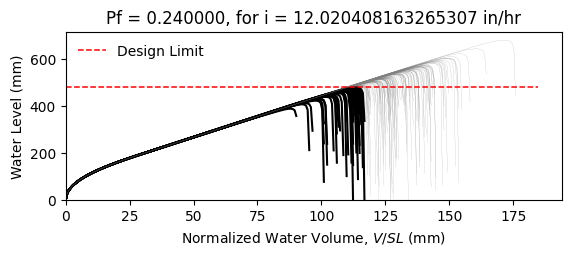

The file beside this chart, header and first rows:
W14X22, L = 360.0 in, slope = 0.020833333333333332 in/in, dead load = 6.944444444444444e-05 kip/in…
zwlim AISC Appendix 2, zwlim DAMP, zwlim Proposed for ASCE 7, zwlim Neglect Ponding, dhnom Denver, dhnom New York, dhnom New Orleans, dh Denver, dh New York, dh New Orleans, dmax
15.16, 15.45, 13.32, 15.16, 0.7395, 0.7395, 0.7395, 4.213, 4.213, 4.213, 21.98, Safe, 
15.16, 15.45, 13.32, 15.16, 0.7395, 0.7395, 0.7395, 4.213, 4.213, 4.213, 19.18, Safe, 
15.16, 15.45, 13.32, 15.16, 0.7395, 0.7395, 0.7395, 4.213, 4.213, 4.213, 18.45, Fail, 
15.16, 15.45, 13.32, 15.16, 0.7395, 0.7395, 0.7395, 4.213, 4.213, 4.213, 21.69, Safe, 
15.16, 15.45, 13.32, 15.16, 0.7395, 0.7395, 0.7395, 4.213, 4.213, 4.213, 18.19, Fail, 
15.16, 15.45, 13.32, 15.16, 0.7395, 0.7395, 0.7395, 4.213, 4.213, 4.213, 26.86, Safe, 
15.16, 15.45, 13.32, 15.16, 0.7395, 0.7395, 0.7395, 4.213, 4.213, 4.213, 20.27, Safe, 
15.16, 15.45, 13.32, 15.16, 0.7395, 0.7395, 0.7395, 4.213, 4.213, 4.213, 18.37, Fail, 
15.16, 15.45, 13.32, 15.16, 0.7395, 0.7395, 0.7395, 4.213, 4.213, 4.213, 21.19, Safe, 
15.16, 15.45, 13.32, 15.16, 0.7395, 0.7395, 0.7395, 4.213, 4.213, 4.213, 19.91, Safe, 
15.16, 15.45, 13.32, 15.16, 0.7395, 0.7395, 0.7395, 4.213, 4.213, 4.213, 17.54, Fail, 
15.16, 15.45, 13.32, 15.16, 0.7395, 0.7395, 0.7395, 4.213, 4.213, 4.213, 16.93, Fail, 
15.16, 15.45, 13.32, 15.16, 0.7395, 0.7395, 0.7395, 4.213, 4.213, 4.213, 21.39, Safe, 
15.16, 15.45, 13.32, 15.16, 0.7395, 0.7395, 0.7395, 4.213, 4.213, 4.213, 18.78, Fail, 
15.16, 15.45, 13.32, 15.16, 0.7395, 0.7395, 0.7395, 4.213, 4.213, 4.213, 21.79, Safe, 
15.16, 15.45, 13.32, 15.16, 0.7395, 0.7395, 0.7395, 4.213, 4.213, 4.213, 19.78, Safe, 
15.16, 15.45, 13.32, 15.16, 0.7395, 0.7395, 0.7395, 4.213, 4.213, 4.213, 20.44, Safe, 
15.16, 15.45, 13.32, 15.16, 0.7395, 0.7395, 0.7395, 4.213, 4.213, 4.213, 22.38, Safe, 
15.16, 15.45, 13.32, 15.16, 0.7395, 0.7395, 0.7395, 4.213, 4.213, 4.213, 18.3, Fail, 
15.16, 15.45, 13.32, 15.16, 0.7395, 0.7395, 0.7395, 4.213, 4.213, 4.213, 19.24, Safe, 
15.16, 15.45, 13.32, 15.16, 0.7395, 0.7395, 0.7395, 4.213, 4.213, 4.213, 18.22, Fail, 
15.16, 15.45, 13.32, 15.16, 0.7395, 0.7395, 0.7395, 4.213, 4.213, 4.213, 21.62, Safe, 
15.16, 15.45, 13.32, 15.16, 0.7395, 0.7395, 0.7395, 4.213, 4.213, 4.213, 22.5, Safe, 
15.16, 15.45, 13.32, 15.16, 0.7395, 0.7395, 0.7395, 4.213, 4.213, 4.213, 20.01, Safe, 
15.16, 15.45, 13.32, 15.16, 0.7395, 0.7395, 0.7395, 4.213, 4.213, 4.213, 19.13, Safe, 
15.16, 15.45, 13.32, 15.16, 0.7395, 0.7395, 0.7395, 4.213, 4.213, 4.213, 16.85, Fail, 
15.16, 15.45, 13.32, 15.16, 0.7395, 0.7395, 0.7395, 4.213, 4.213, 4.213, 21.09, Safe, 
15.16, 15.45, 13.32, 15.16, 0.7395, 0.7395, 0.7395, 4.213, 4.213, 4.213, 20.78, Safe, 
15.16, 15.45, 13.32, 15.16, 0.7395, 0.7395, 0.7395, 4.213, 4.213, 4.213, 18.39, Fail, 
15.16, 15.45, 13.32, 15.16, 0.7395, 0.7395, 0.7395, 4.213, 4.213, 4.213, 23.23, Safe, 
15.16, 15.45, 13.32, 15.16, 0.7395, 0.7395, 0.7395, 4.213, 4.213, 4.213, 20.39, Safe, 
15.16, 15.45, 13.32, 15.16, 0.7395, 0.7395, 0.7395, 4.213, 4.213, 4.213, 21.12, Safe, 
15.16, 15.45, 13.32, 15.16, 0.7395, 0.7395, 0.7395, 4.213, 4.213, 4.213, 18.95, Safe, 
15.16, 15.45, 13.32, 15.16, 0.7395, 0.7395, 0.7395, 4.213, 4.213, 4.213, 22.55, Safe, 
15.16, 15.45, 13.32, 15.16, 0.7395, 0.7395, 0.7395, 4.213, 4.213, 4.213, 21.44, Safe, 
15.16, 15.45, 13.32, 15.16, 0.7395, 0.7395, 0.7395, 4.213, 4.213, 4.213, 18.32, Fail, 
15.16, 15.45, 13.32, 15.16, 0.7395, 0.7395, 0.7395, 4.213, 4.213, 4.213, 20.75, Safe, 
15.16, 15.45, 13.32, 15.16, 0.7395, 0.7395, 0.7395, 4.213, 4.213, 4.213, 21.1, Safe, 
15.16, 15.45, 13.32, 15.16, 0.7395, 0.7395, 0.7395, 4.213, 4.213, 4.213, 21.98, Safe, 
15.16, 15.45, 13.32, 15.16, 0.7395, 0.7395, 0.7395, 4.213, 4.213, 4.213, 17.74, Fail, 
15.16, 15.45, 13.32, 15.16, 0.7395, 0.7395, 0.7395, 4.213, 4.213, 4.213, 22.46, Safe, 
15.16, 15.45, 13.32, 15.16, 0.7395, 0.7395, 0.7395, 4.213, 4.213, 4.213, 18.97, Safe, 
15.16, 15.45, 13.32, 15.16, 0.7395, 0.7395, 0.7395, 4.213, 4.213, 4.213, 19.92, Safe, 
15.16, 15.45, 13.32, 15.16, 0.7395, 0.7395, 0.7395, 4.213, 4.213, 4.213, 19.43, Safe, 
15.16, 15.45, 13.32, 15.16, 0.7395, 0.7395, 0.7395, 4.213, 4.213, 4.213, 22.19, Safe, 
15.16, 15.45, 13.32, 15.16, 0.7395, 0.7395, 0.7395, 4.213, 4.213, 4.213, 17.32, Fail, 
15.16, 15.45, 13.32, 15.16, 0.7395, 0.7395, 0.7395, 4.213, 4.213, 4.213, 20.25, Safe, 
15.16, 15.45, 13.32, 15.16, 0.7395, 0.7395, 0.7395, 4.213, 4.213, 4.213, 18.94, Safe, 
15.16, 15.45, 13.32, 15.16, 0.7395, 0.7395, 0.7395, 4.213, 4.213, 4.213, 20.31, Safe, 
15.16, 15.45, 13.32, 15.16, 0.7395, 0.7395, 0.7395, 4.213, 4.213, 4.213, 18.5, Fail, 
15.16, 15.45, 13.32, 15.16, 0.7395, 0.7395, 0.7395, 4.213, 4.213, 4.213, 21.65, Safe, 
15.16, 15.45, 13.32, 15.16, 0.7395, 0.7395, 0.7395, 4.213, 4.213, 4.213, 16.24, Fail, 
15.16, 15.45, 13.32, 15.16, 0.7395, 0.7395, 0.7395, 4.213, 4.213, 4.213, 20.37, Safe, 
15.16, 15.45, 13.32, 15.16, 0.7395, 0.7395, 0.7395, 4.213, 4.213, 4.213, 18.93, Safe, 
15.16, 15.45, 13.32, 15.16, 0.7395, 0.7395, 0.7395, 4.213, 4.213, 4.213, 23.1, Safe, 
15.16, 15.45, 13.32, 15.16, 0.7395, 0.7395, 0.7395, 4.213, 4.213, 4.213, 18.83, Fail, 
15.16, 15.45, 13.32, 15.16, 0.7395, 0.7395, 0.7395, 4.213, 4.213, 4.213, 19.92, Safe, 
15.16, 15.45, 13.32, 15.16, 0.7395, 0.7395, 0.7395, 4.213, 4.213, 4.213, 18.79, Fail, 
15.16, 15.45, 13.32, 15.16, 0.7395, 0.7395, 0.7395, 4.213, 4.213, 4.213, 17.01, Fail, 
... 142 more rows
